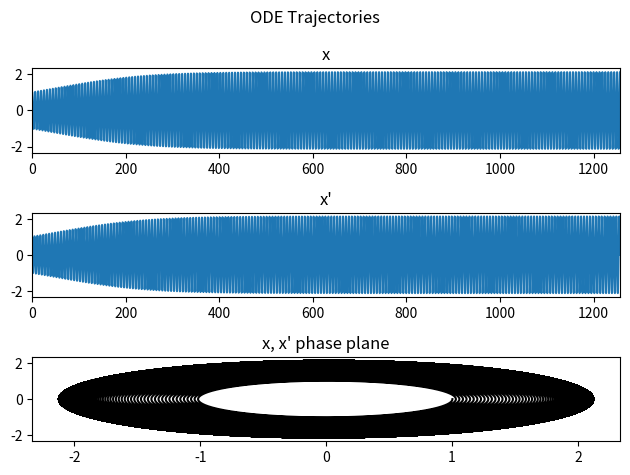
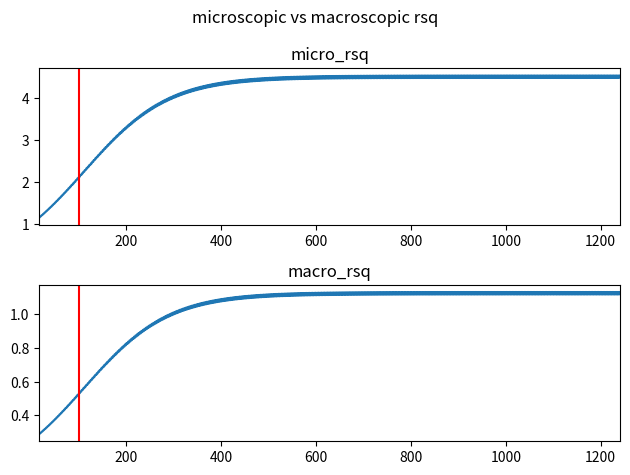
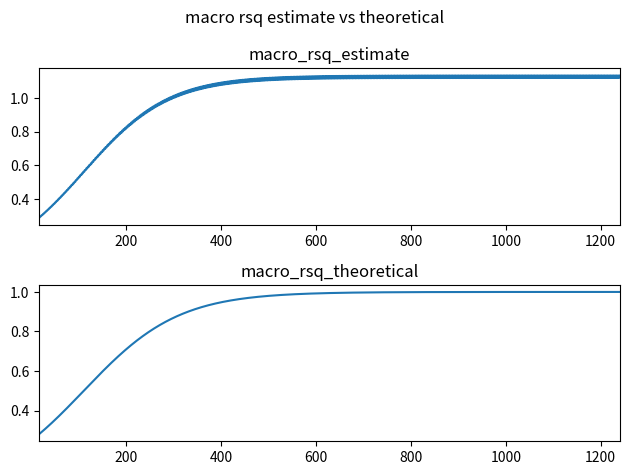
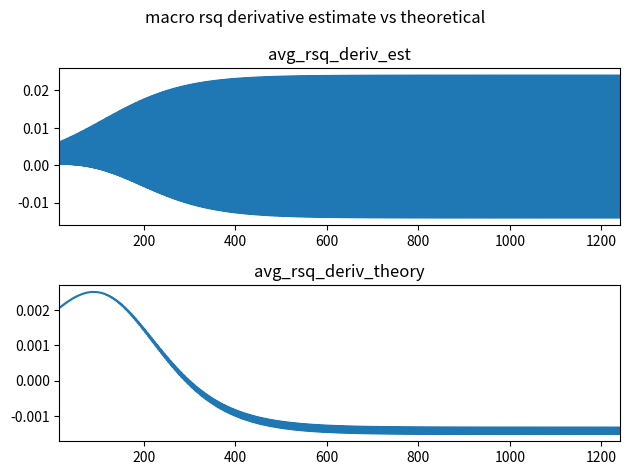

Here is the Python script that generated these plots, in order:
import numpy as np
import matplotlib.pyplot as plt
import math


#integrate this to get x
def dxdt(y):
    return y


#integrate this to get x'
def dydt(x, y, eps):
    #return -eps*x**3 - x + eps**2*y*(1-x**2)
    return -x + eps ** 2 * y * (1 - x ** 2)

#CASE 1 (theta0 = 0)
eps = 1/10
r0 = 1/2
x0 = 2*r0 + eps*r0**3/4
print("x0: ",x0, "x0^2:",x0**2, "x0^-1:",1/x0)
y0 = 0
###


tend = 4*np.pi/eps**2
t = np.linspace(0,tend,1000000)
dt = t[1]-t[0]
print("tend = ",tend)
print("dt = ",dt)

xvals = np.zeros_like(t)
yvals = np.zeros_like(t)
xvals[0] += x0
yvals[0] += y0

for i in range(1,len(t)):
    x = xvals[i-1]
    y = yvals[i-1]
    xvals[i] += x + dt*dxdt(y)
    yvals[i] += y + dt*dydt(x, y, eps)

fig, ax = plt.subplots(nrows=3,ncols=1)
ax[0].plot(t,xvals)
ax[0].set_xlim([t[0],t[-1]])
ax[1].plot(t,yvals)
ax[1].set_xlim([t[0],t[-1]])
ax[2].plot(xvals,yvals,c='k')
ax[0].set_title("x")
ax[1].set_title("x'")
ax[2].set_title("x, x' phase plane")
fig.suptitle("ODE Trajectories")
plt.tight_layout()
plt.show()

rsq = (xvals**2 + yvals**2)

## averaging process ##
avg_len = np.pi/eps
conv_window = math.ceil(avg_len/dt)
#conv_window = 100000
print("num average points =",conv_window)
if conv_window%2 != 0:
    conv_window += 1
gap = int(conv_window/2)
rsq_avg = np.zeros(len(t)-conv_window)
for i in range(len(rsq_avg)):
    rsq_avg[i] += np.mean(rsq[i:i+conv_window])/4

rsq_avg = rsq[gap:-gap]/4


print("macro rsq est start:",rsq_avg[0])
print("macro rsq est final:",rsq_avg[-1])
inner_t = t[gap:-gap]
inner_rsq = rsq[gap:-gap]
fig, ax = plt.subplots(nrows=2,ncols=1)
ax[0].plot(inner_t,inner_rsq)
ax[0].axvline(x=1/eps**2, c='r')
ax[0].set_xlim([inner_t[0],inner_t[-1]])
ax[1].plot(inner_t,rsq_avg)
ax[1].axvline(x=1/eps**2, c='r')
ax[1].set_xlim([inner_t[0],inner_t[-1]])
ax[0].set_title('micro_rsq')
ax[1].set_title('macro_rsq')
fig.suptitle('microscopic vs macroscopic rsq')
plt.tight_layout()
plt.show()

rsq_avg_theory = r0**2*np.exp((eps**2)*t)/(1-r0**2+r0**2*np.exp((eps**2)*t))
fig, ax = plt.subplots(nrows=2,ncols=1)
ax[0].plot(inner_t,rsq_avg)
ax[0].set_xlim([inner_t[0],inner_t[-1]])
ax[1].plot(inner_t,rsq_avg_theory[gap:-gap])
ax[1].set_xlim([inner_t[0],inner_t[-1]])
ax[0].set_title('macro_rsq_estimate')
ax[1].set_title('macro_rsq_theoretical')
fig.suptitle('macro rsq estimate vs theoretical')
plt.tight_layout()
plt.show()

davgr_dt = (rsq_avg[2:]-rsq_avg[:-2])/(2*dt)
davgr_dt_theory = eps**2*rsq_avg*(1-rsq_avg)
davgr_dt_theory = davgr_dt_theory[1:-1]
fig, ax = plt.subplots(nrows=2,ncols=1)
ax[0].plot(inner_t[1:-1],davgr_dt)
ax[0].set_xlim([inner_t[1:-1][0],inner_t[1:-1][-1]])
ax[1].plot(inner_t[1:-1],davgr_dt_theory)
ax[1].set_xlim([inner_t[1:-1][0],inner_t[1:-1][-1]])
ax[0].set_title('avg_rsq_deriv_est')
ax[1].set_title('avg_rsq_deriv_theory')
fig.suptitle('macro rsq derivative estimate vs theoretical')
plt.tight_layout()
plt.show()

# ### average the average ###
# avg_len = np.pi/eps
# # avg_len = np.pi/eps**2
# conv_window = math.ceil(avg_len/dt)
# print("num average points =",conv_window)
# if conv_window%2 != 0:
#     conv_window += 1
# gap = int(conv_window/2)
# rsq_avg_avg = np.zeros(len(inner_t)-conv_window)
# for i in range(len(rsq_avg_avg)):
#     rsq_avg_avg[i] += np.mean(rsq_avg[i:i+conv_window])
#
# inner_inner_t = inner_t[gap:-gap]
# inner_inner_rsq = inner_rsq[gap:-gap]
# fig, ax = plt.subplots(nrows=2,ncols=1)
# ax[0].plot(inner_inner_t,inner_inner_rsq)
# ax[0].axvline(x=2*np.pi/eps**2, c='r')
# ax[0].set_xlim([inner_inner_t[0],inner_inner_t[-1]])
# ax[1].plot(inner_inner_t,rsq_avg_avg)
# ax[1].axvline(x=2*np.pi/eps**2, c='r')
# ax[1].set_xlim([inner_inner_t[0],inner_inner_t[-1]])
# ax[0].set_title('micro_rsq')
# ax[1].set_title('macro_rsq')
# fig.suptitle('microscopic vs macroscopic rsq with more averaging')
# plt.tight_layout()
# plt.show()
#
# rsq_avg_theory = r0**2*np.exp(eps**2*t)/(1-r0**2+r0**2*np.exp(eps**2*t))
# fig, ax = plt.subplots(nrows=2,ncols=1)
# ax[0].plot(inner_inner_t,rsq_avg_avg)
# ax[0].set_xlim([inner_inner_t[0],inner_inner_t[-1]])
# ax[1].plot(inner_inner_t,rsq_avg_theory[gap:-gap][gap:-gap])
# ax[1].set_xlim([inner_inner_t[0],inner_inner_t[-1]])
# ax[0].set_title('macro_rsq_estimate')
# ax[1].set_title('macro_rsq_theoretical')
# fig.suptitle('macro rsq estimate vs theoretical with more averaging')
# plt.tight_layout()
# plt.show()
#
#
# davgr_dt = (rsq_avg_avg[2:]-rsq_avg_avg[:-2])/(2*dt)
# davgr_dt_theory = eps**2*rsq_avg_avg*(1-rsq_avg_avg)
# davgr_dt_theory = davgr_dt_theory[1:-1]
# fig, ax = plt.subplots(nrows=2,ncols=1)
# ax[0].plot(inner_inner_t[1:-1],davgr_dt)
# ax[0].set_xlim([inner_inner_t[1:-1][0],inner_inner_t[1:-1][-1]])
# ax[1].plot(inner_inner_t[1:-1],davgr_dt_theory)
# ax[1].set_xlim([inner_inner_t[1:-1][0],inner_inner_t[1:-1][-1]])
# ax[0].set_title('avg_rsq_deriv_est')
# ax[1].set_title('avg_rsq_deriv_theory')
# fig.suptitle('macro rsq derivative estimate vs theoretical with more averaging')
# plt.tight_layout()
# plt.show()
#
#
#
#
# ### SAVGOL FILTER ###
#
# from scipy.signal import savgol_filter
# avg_len = 3*np.pi/eps
# conv_window = math.ceil(avg_len/dt)
# rsq_avg_2 = savgol_filter(rsq,conv_window,4)
# print("debug")
#
# fig, ax = plt.subplots(nrows=2,ncols=1)
# ax[0].plot(t,rsq)
# ax[0].axvline(x=1/eps**2, c='r')
# ax[0].set_xlim([t[0],t[-1]])
# ax[1].plot(t,rsq_avg_2)
# ax[1].axvline(x=1/eps**2, c='r')
# ax[1].set_xlim([t[0],t[-1]])
# ax[0].set_title('micro_rsq')
# ax[1].set_title('macro_rsq')
# fig.suptitle('microscopic vs macroscopic rsq sav gol')
# plt.tight_layout()
# plt.show()
#
# rsq_avg_theory = r0**2*np.exp(eps**2*t)/(1-r0**2+r0**2*np.exp(eps**2*t))
# fig, ax = plt.subplots(nrows=2,ncols=1)
# ax[0].plot(t,rsq_avg_2)
# ax[0].set_xlim([t[0],t[-1]])
# ax[1].plot(t,rsq_avg_theory)
# ax[1].set_xlim([t[0],t[-1]])
# ax[0].set_title('macro_rsq_estimate')
# ax[1].set_title('macro_rsq_theoretical')
# fig.suptitle('macro rsq estimate vs theoretical sav gol')
# plt.tight_layout()
# plt.show()
